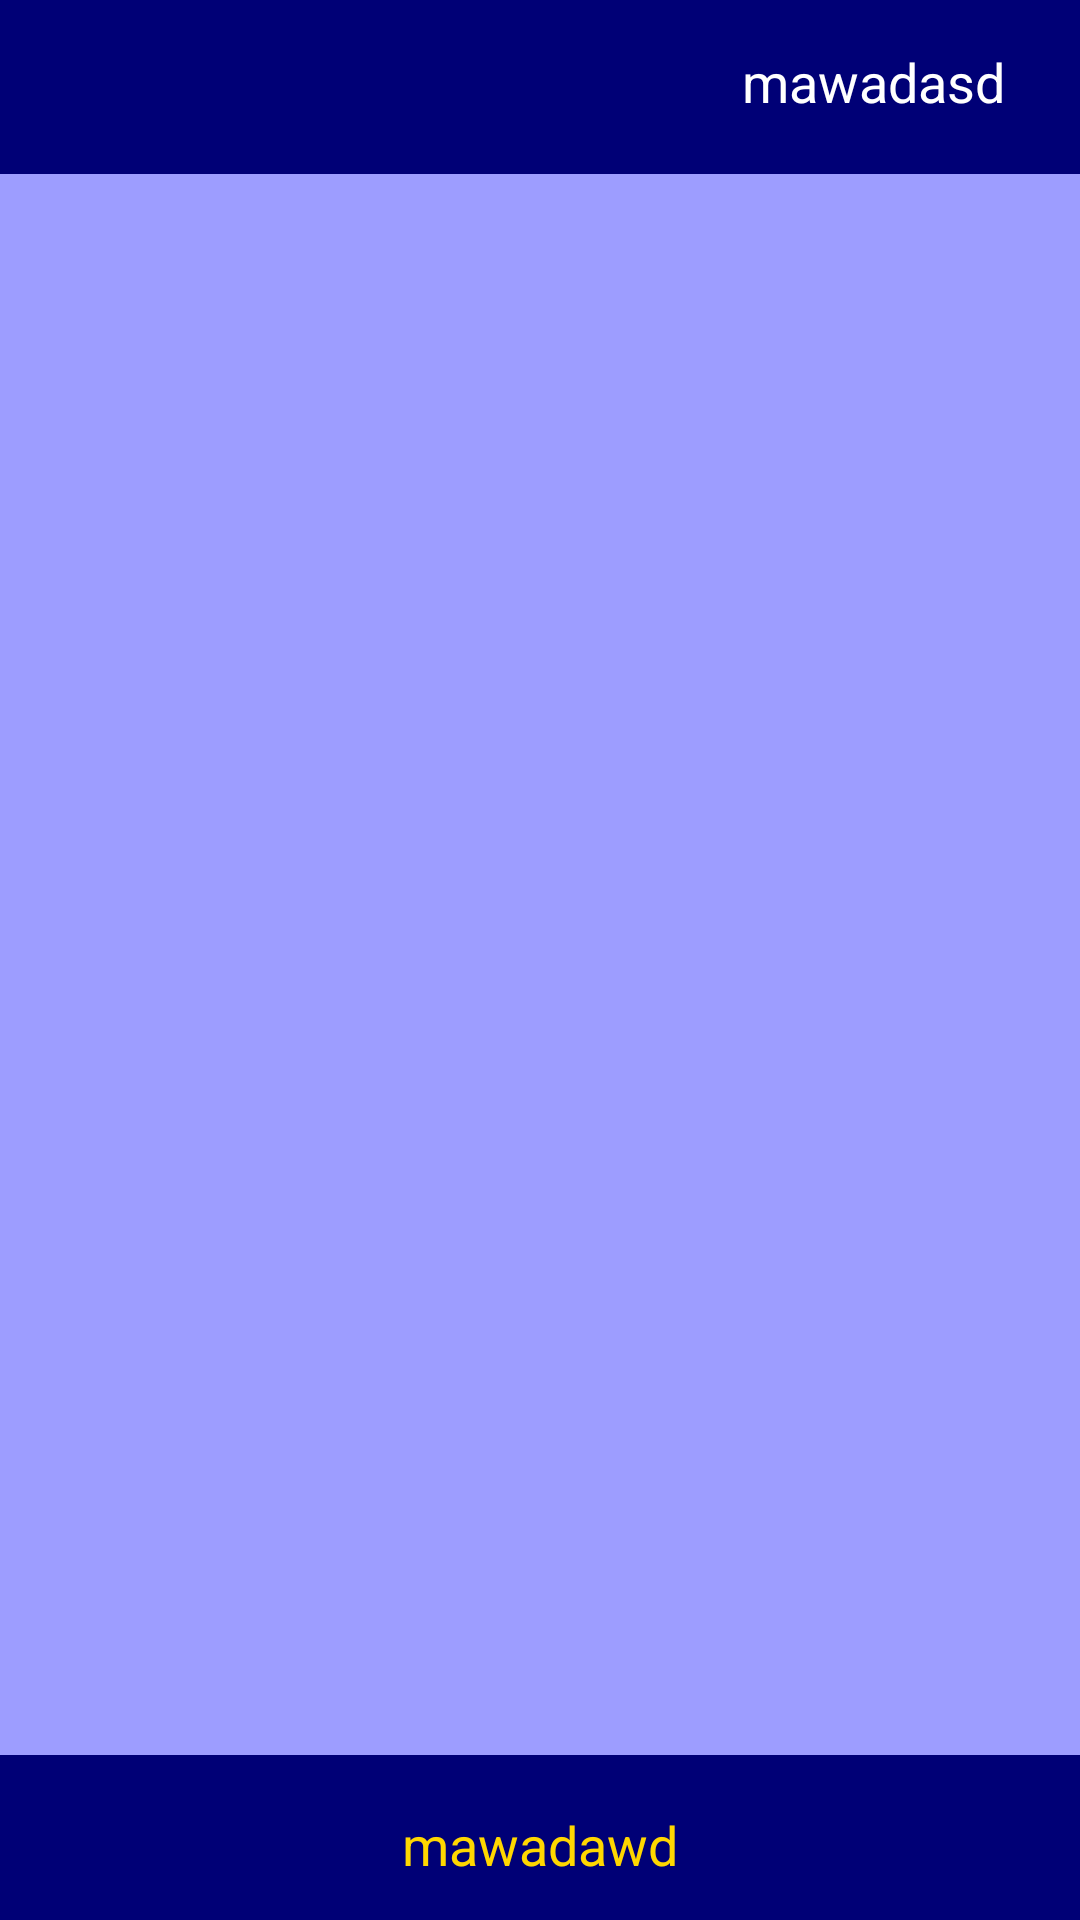

Write the Android layout XML for this screen, with the resource values it uses.
<!-- AndroidManifest.xml: application theme Mycustom -->
<!-- res/layout/main_page.xml -->
<LinearLayout android:orientation="vertical" android:background="#000076" android:layout_width="match_parent" android:layout_height="match_parent" android:gravity="center" android:minWidth="25px" android:minHeight="25px" xmlns:android="http://schemas.android.com/apk/res/android"><LinearLayout android:orientation="horizontal" android:minWidth="25px" android:minHeight="25px" android:gravity="right" android:layout_marginTop="70dp" android:layout_width="match_parent" android:layout_height="wrap_content" android:id="@+id/linearLayout1"><TextView android:text="mawadasd" android:layout_marginLeft="25dp" android:layout_marginRight="25dp" android:textColor="#fff" android:textAppearance="?android:attr/textAppearanceMedium" android:layout_width="wrap_content" android:layout_height="match_parent" android:id="@+id/mawad" /></LinearLayout><ListView android:minWidth="25px" android:minHeight="25px" android:layout_width="match_parent" android:layout_height="fill_parent" android:layout_marginTop="18.5dp" android:background="#9d9dff" android:id="@+id/listView1" /><LinearLayout android:orientation="horizontal" android:minWidth="25px" android:minHeight="25px" android:background="#000076" android:gravity="center" android:layout_marginBottom="50dp" android:layout_width="match_parent" android:layout_height="60dp" android:id="@+id/alaa221"><TextView android:text="mawadawd" android:textColor="#ffd700" android:textAppearance="?android:attr/textAppearanceMedium" android:layout_width="wrap_content" android:layout_height="wrap_content" android:id="@+id/rokn" /></LinearLayout></LinearLayout>
<!-- resources referenced by this layout -->
<resources>
  <style name="Mycustom" parent="Theme.AppCompat.Light.DarkActionBar"><item name="android:colorPrimary">@color/blue</item><item name="colorPrimaryDark">@color/blue</item><item name="android:textColorPrimary">@color/whiteback</item><item name="android:navigationBarColor">@color/blue</item></style>
  <item name="blue" type="color">#00003b</item>
  <item name="whiteback" type="color">#f9f9f9</item>
</resources>
